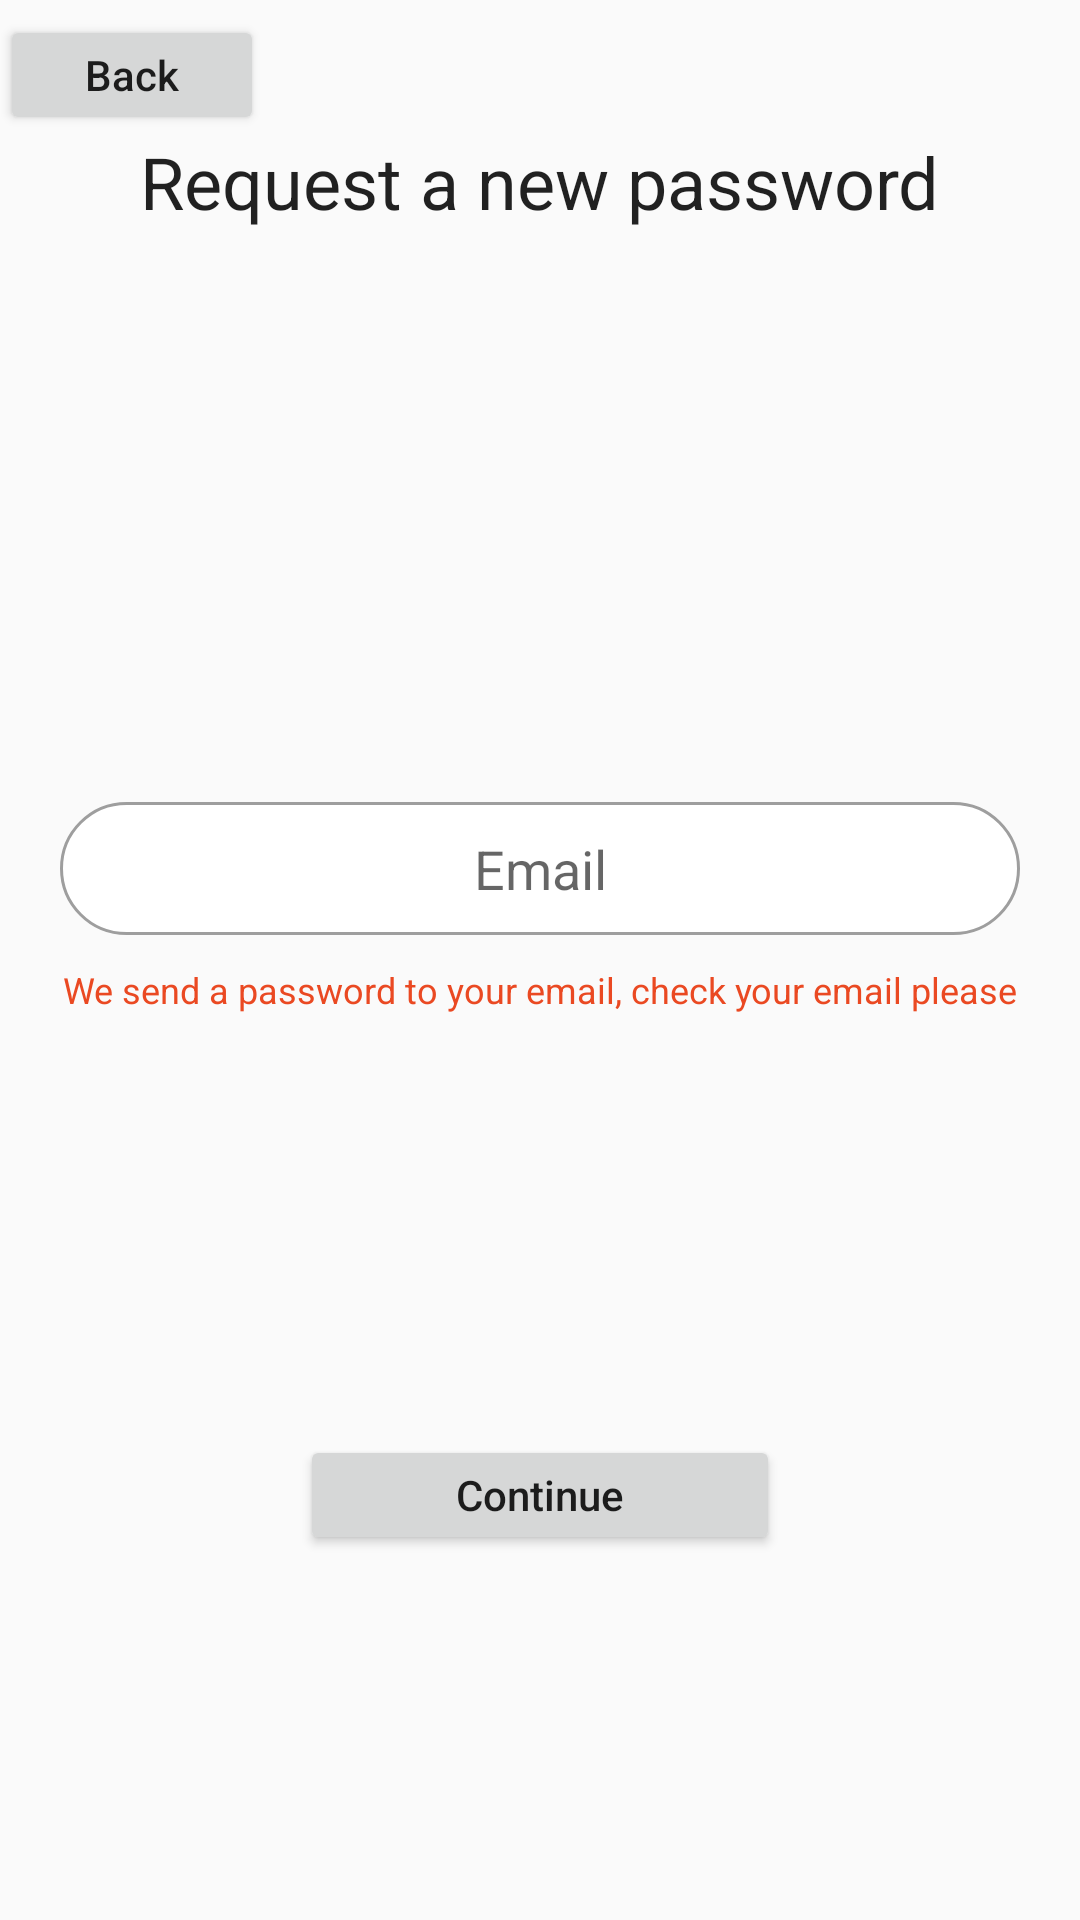

Write the Android layout XML for this screen, with the resource values it uses.
<!-- AndroidManifest.xml: application theme AppTheme -->
<!-- res/layout/fragment__forgot_password.xml -->
<LinearLayout xmlns:android="http://schemas.android.com/apk/res/android"
    xmlns:tools="http://schemas.android.com/tools"
    android:layout_width="match_parent"
    android:layout_height="match_parent"
    android:orientation="vertical"
    android:weightSum="10"
    tools:context=".login.fragment_ForgotPassword">

    <RelativeLayout
        android:layout_width="match_parent"
        android:layout_height="0dp"
        android:layout_weight="2">

        <Button
            android:id="@+id/backToLogin_button"
            android:layout_width="wrap_content"
            android:layout_height="40dp"
            android:layout_marginTop="5dp"
            android:text="@string/back"
            android:onClick="onClick"
            android:textAllCaps="false" />

        <TextView
            android:id="@+id/page_title"
            style="@style/TextAppearance.AppCompat.Headline"
            android:layout_width="wrap_content"
            android:layout_height="wrap_content"
            android:layout_centerInParent="true"
            android:layout_marginTop="20dp"
            android:text="@string/request_password" />

    </RelativeLayout>

    <RelativeLayout
        android:layout_width="match_parent"
        android:layout_height="35dp"
        android:layout_weight="5">

        <EditText
            android:id="@+id/email_editText"
            android:layout_width="match_parent"
            android:layout_height="wrap_content"
            android:layout_centerHorizontal="true"
            android:layout_marginStart="20dp"
            android:layout_marginTop="20dp"
            android:layout_centerInParent="true"
            android:layout_marginEnd="20dp"
            android:textAlignment="center"
            android:layout_marginBottom="5dp"
            android:background="@drawable/background_white_round_edge"
            android:hint="@string/email"
            android:autofillHints="@string/email"
            android:inputType="textEmailAddress"
            android:padding="10dp" />

        <TextView
            android:id="@+id/we_send_hint"
            android:layout_width="match_parent"
            android:layout_height="wrap_content"
            android:layout_below="@id/email_editText"
            android:layout_marginTop="5dp"
            android:text="@string/we_send_password"
            android:textAlignment="center"
            android:textColor="@color/orange"
            android:textSize="12sp" />

    </RelativeLayout>

    <RelativeLayout
        android:layout_weight="2"
        android:layout_width="match_parent"
        android:layout_height="0dp">

        <Button
            android:id="@+id/sendConfButton"
            android:text="@string/Continue"
            android:textAllCaps="false"
            android:layout_width="match_parent"
            android:layout_marginStart="100dp"
            android:layout_marginEnd="100dp"
            android:layout_height="40dp"
            android:layout_centerHorizontal="true"
            android:layout_marginTop="20dp"
            />
    </RelativeLayout>

    <RelativeLayout
        android:layout_width="match_parent"
        android:layout_height="0dp"
        android:layout_weight="1"/>
</LinearLayout>
<!-- resources referenced by this layout -->
<resources>
  <color name="orange">#EA4922</color>
  <!-- drawable background_white_round_edge (drawable-v24) -->
  <?xml version="1.0" encoding="utf-8"?>
  <selector xmlns:android="http://schemas.android.com/apk/res/android">
  
      <item>
          <shape
              android:shape="rectangle">
              <gradient
                  android:startColor="@color/colorWhite"
                  android:centerColor="@color/colorWhite"
                  android:endColor="@color/colorWhite"
                  />
              <corners
                  android:radius="50dp">
              </corners>
  
              <stroke
                  android:width="1dp"
                  android:color="@color/colorGray">
  
              </stroke>
  
          </shape>
  
  
      </item>
  
  </selector>
  <string name="Continue">Continue</string>
  <string name="back">Back</string>
  <string name="email">Email</string>
  <string name="request_password">Request a new password</string>
  <string name="we_send_password">We send a password to your email, check your email please</string>
  
      //recaptcha
  <style name="AppTheme" parent="Theme.AppCompat.Light.NoActionBar">
          
          <item name="android:windowNoTitle">true</item>
          <item name="windowActionBar">false</item>
          <item name="android:windowFullscreen">true</item>
          <item name="android:windowContentOverlay">@null</item>
          <item name="colorPrimary">@color/colorPrimary</item>
          <item name="colorPrimaryDark">@color/colorPrimaryDark</item>
          <item name="colorAccent">@color/colorAccent</item>
      </style>
  <color name="colorWhite">#FFFFFF</color>
  <color name="colorGray">#9E9E9E</color>
  <color name="colorPrimary">#9E9E9E</color> //6200EE
  <color name="colorPrimaryDark">#3700B3</color> //3700B3
  <color name="colorAccent">#03DAC5</color>
</resources>
